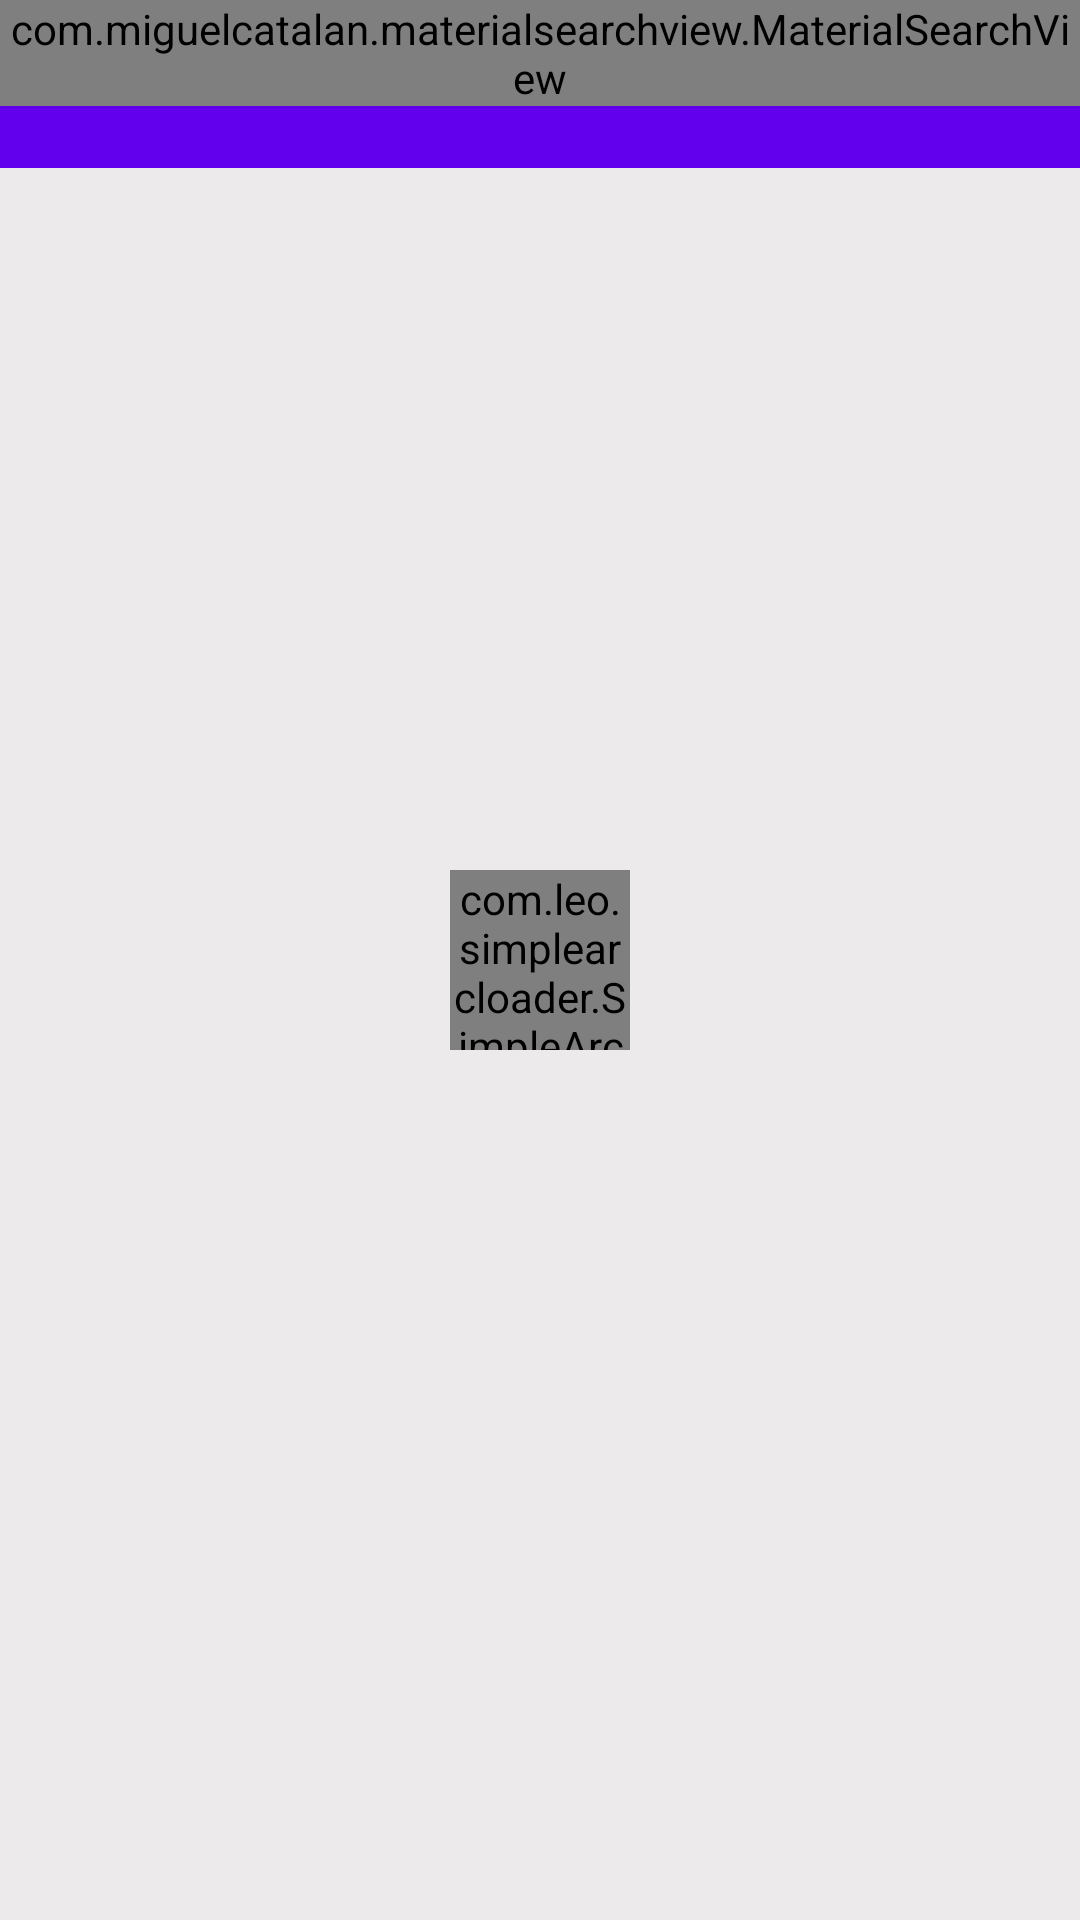

Layout XML and referenced resources for this Android screen:
<!-- AndroidManifest.xml: application theme AppTheme -->
<!-- res/layout/activity_countries_list.xml -->
<?xml version="1.0" encoding="utf-8"?>
<RelativeLayout xmlns:android="http://schemas.android.com/apk/res/android"
    xmlns:app="http://schemas.android.com/apk/res-auto"
    xmlns:tools="http://schemas.android.com/tools"
    android:layout_width="match_parent"
    android:layout_height="match_parent"
    android:background="#ECEAEA"
    tools:context=".countries_list_Activity">




    <FrameLayout
        android:id="@+id/toolbar_container"
        android:layout_width="match_parent"
        android:layout_height="wrap_content">
        <include
            layout="@layout/toolbar_layout"
            android:id="@+id/country_data_toolbar"
            />

        <com.miguelcatalan.materialsearchview.MaterialSearchView
            android:layout_width="match_parent"
            android:layout_height="wrap_content"
            android:id="@+id/search_view"
            />

    </FrameLayout>


    <ListView
        android:layout_width="match_parent"
        android:layout_height="fill_parent"
        android:id="@+id/listView"
        android:layout_below="@+id/toolbar_container"
        android:layout_margin="10dp"/>


    <com.leo.simplearcloader.SimpleArcLoader
        android:visibility="visible"
        android:id="@+id/loader"
        android:layout_centerInParent="true"
        android:layout_width="60dp"
        android:layout_height="60dp"
        app:arc_style="simple_arc"

        >
    </com.leo.simplearcloader.SimpleArcLoader>




</RelativeLayout>
<!-- res/layout/toolbar_layout.xml (included above) -->
<?xml version="1.0" encoding="utf-8"?>
<androidx.appcompat.widget.Toolbar
    xmlns:android="http://schemas.android.com/apk/res/android"
    xmlns:app="http://schemas.android.com/apk/res-auto"
    android:id="@+id/toolbar"
    android:layout_width="match_parent"
    android:layout_height="wrap_content"
    android:background="?attr/colorPrimary"
    android:minHeight="?attr/actionBarSize"

    app:popupTheme="@style/ThemeOverlay.AppCompat.Light"
    android:layout_weight="1"
    android:theme="@style/ThemeOverlay.AppCompat.Dark.ActionBar"
    android:paddingRight="15dp"/>
<!-- resources referenced by this layout -->
<resources>
  <style name="AppTheme" parent="Theme.AppCompat.Light.NoActionBar">
          
          <item name="colorPrimary">@color/colorPrimary</item>
          <item name="colorPrimaryDark">@color/colorPrimaryDark</item>
          <item name="colorAccent">@color/colorAccent</item>
          <item name="homeAsUpIndicator">@drawable/ic_baseline_keyboard_backspace_24</item>
          <item name="android:homeAsUpIndicator">@drawable/ic_baseline_keyboard_backspace_24</item>
  
      </style>
  <color name="colorPrimary">#6200EE</color>
  <color name="colorPrimaryDark">#3700B3</color>
  <color name="colorAccent">#03DAC5</color>
</resources>
